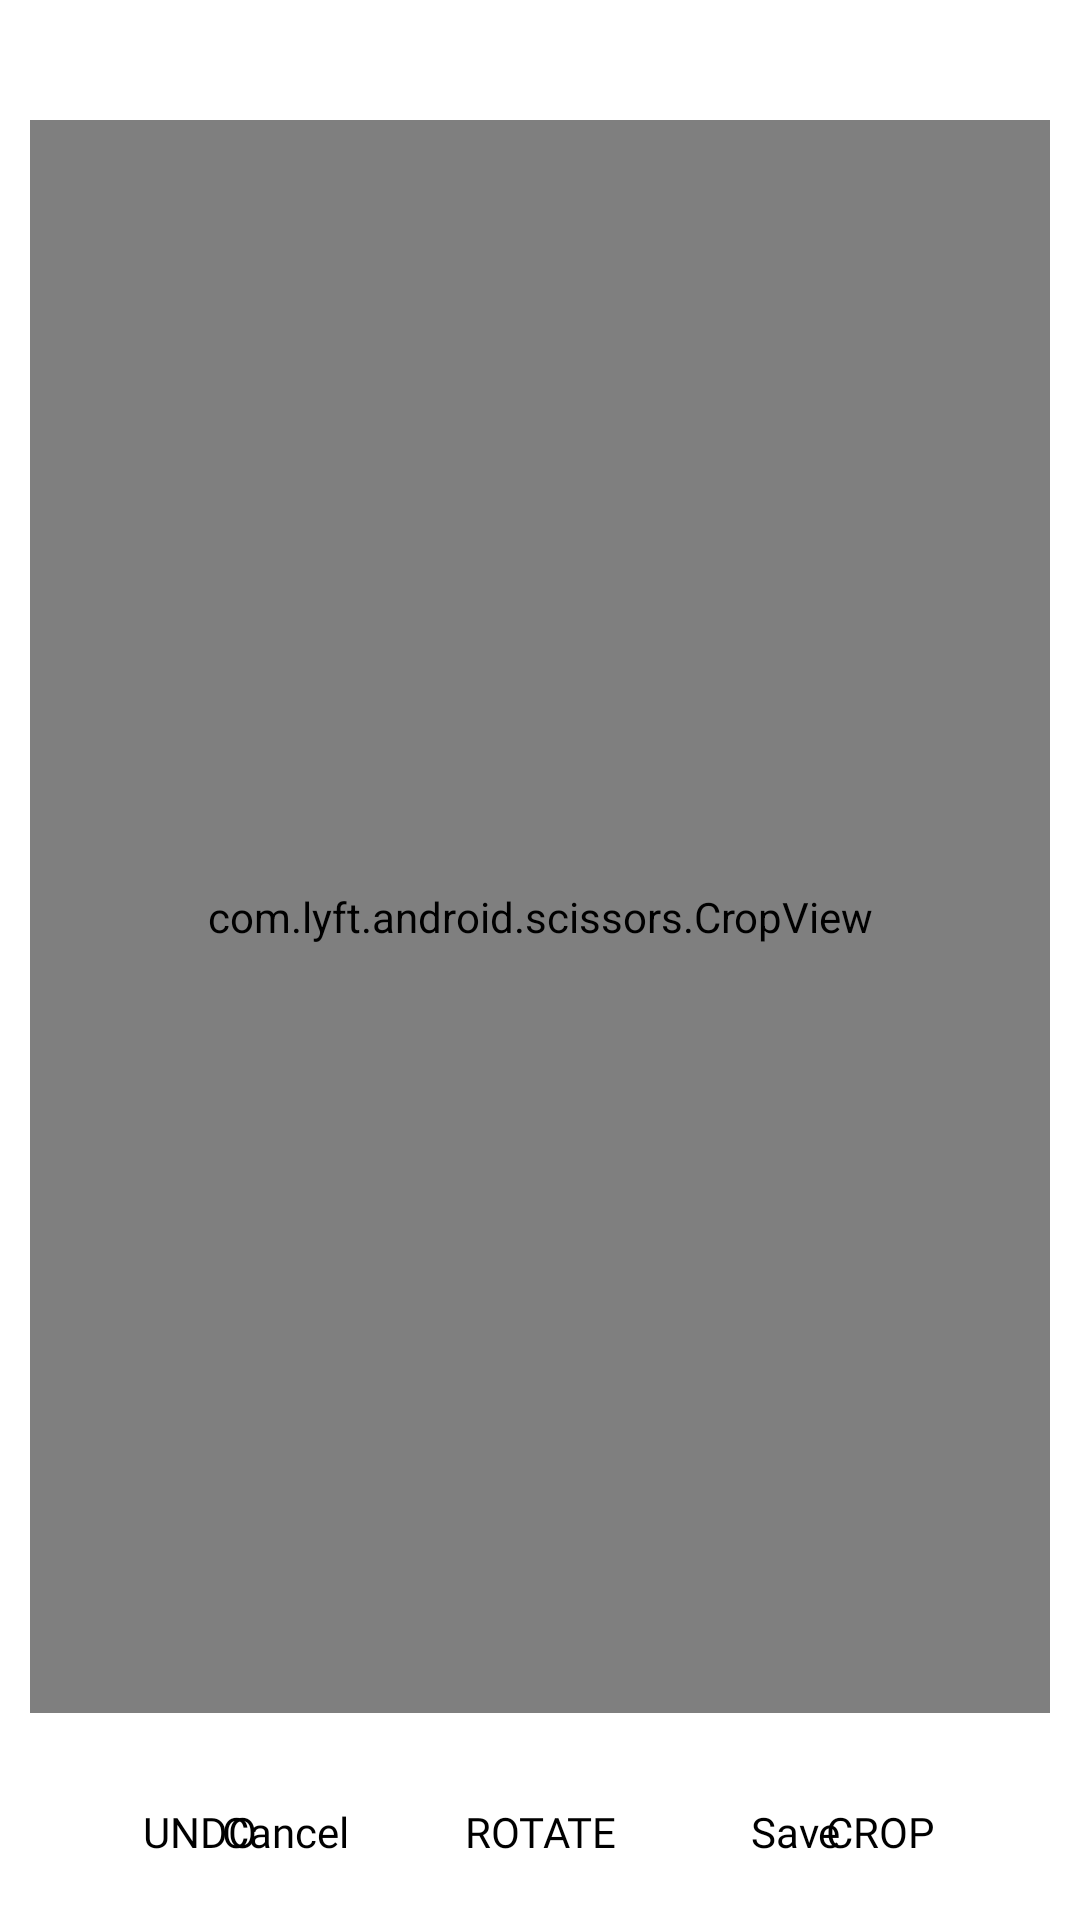

Write the Android layout XML for this screen, with the resource values it uses.
<!-- AndroidManifest.xml: activity theme Theme.DataBind.NoAction -->
<!-- res/layout/activity_edit.xml -->
<?xml version="1.0" encoding="utf-8"?>
<layout xmlns:android="http://schemas.android.com/apk/res/android"
    xmlns:app="http://schemas.android.com/apk/res-auto"
    xmlns:tools="http://schemas.android.com/tools">

    <data>

    </data>

    <androidx.constraintlayout.widget.ConstraintLayout
        android:layout_width="match_parent"
        android:orientation="vertical"
        android:layout_height="match_parent"
        tools:context=".ui.EditActivity">

        <RelativeLayout
            android:layout_width="match_parent"
            android:layout_height="wrap_content"
            android:layout_margin="10dp"
            app:layout_constraintStart_toStartOf="parent"
            app:layout_constraintTop_toTopOf="parent"
            android:id="@+id/rv_toolbar">

            <ImageView
                android:id="@+id/iv_back"
                android:layout_width="wrap_content"
                android:layout_height="wrap_content"
                android:src="@drawable/ic_back"
                app:tint="@color/black"
                android:padding="10dp" />

            <ImageView
                android:id="@+id/iv_save"
                android:layout_width="wrap_content"
                android:layout_height="wrap_content"
                android:src="@drawable/ic_save"
                android:layout_alignParentEnd="true"
                android:padding="10dp"
                app:tint="@color/black" />
        </RelativeLayout>

        <ImageView
            android:id="@+id/image"
            android:layout_width="match_parent"
            android:layout_height="0dp"
            android:layout_margin="10dp"
            android:scaleType="fitXY"
            app:layout_constraintTop_toBottomOf="@id/rv_toolbar"
            app:layout_constraintStart_toStartOf="parent"
            app:layout_constraintBottom_toTopOf="@id/ll_button" />

        <com.lyft.android.scissors.CropView
            android:id="@+id/crop_view"
            android:layout_width="match_parent"
            android:layout_height="0dp"
            app:cropviewViewportRatio="1"
            android:layout_margin="10dp"
            android:scaleType="fitXY"
            app:layout_constraintTop_toBottomOf="@id/rv_toolbar"
            app:layout_constraintStart_toStartOf="parent"
            app:layout_constraintBottom_toTopOf="@id/ll_crop" />

        <LinearLayout
            android:id="@+id/ll_button"
            android:layout_width="match_parent"
            android:layout_height="wrap_content"
            app:layout_constraintBottom_toBottomOf="parent"
            android:weightSum="3"
            android:orientation="horizontal"
            android:padding="10dp">

            <TextView
                android:id="@+id/tv_undo"
                android:layout_width="0dp"
                android:layout_height="wrap_content"
                android:text="UNDO"
                android:layout_weight="1"
                android:gravity="center"
                android:textColor="@color/black"
                android:layout_margin="10dp"
                android:fontFamily="@font/maderabold" />

            <TextView
                android:id="@+id/tv_rotate"
                android:layout_width="0dp"
                android:layout_height="wrap_content"
                android:text="ROTATE"
                android:layout_weight="1"
                android:gravity="center"
                android:textColor="@color/black"
                android:layout_margin="10dp"
                android:fontFamily="@font/maderabold" />

            <TextView
                android:id="@+id/tv_crop"
                android:layout_width="0dp"
                android:layout_height="wrap_content"
                android:text="CROP"
                android:layout_weight="1"
                android:gravity="center"
                android:textColor="@color/black"
                android:layout_margin="10dp"
                android:fontFamily="@font/maderabold" />
        </LinearLayout>

        <LinearLayout
            android:id="@+id/ll_crop"
            android:layout_width="match_parent"
            android:layout_height="wrap_content"
            android:weightSum="2"
            android:padding="10dp"
            app:layout_constraintBottom_toBottomOf="parent">

            <TextView
                android:id="@+id/tv_cancel_crop"
                android:layout_width="0dp"
                android:layout_height="wrap_content"
                android:text="Cancel"
                android:layout_weight="1"
                android:gravity="center"
                android:textColor="@color/black"
                android:layout_margin="10dp"
                android:fontFamily="@font/maderabold" />
            <TextView
                android:id="@+id/tv_save_crop"
                android:layout_width="0dp"
                android:layout_height="wrap_content"
                android:text="Save"
                android:layout_weight="1"
                android:gravity="center"
                android:textColor="@color/black"
                android:layout_margin="10dp"
                android:fontFamily="@font/maderabold" />
        </LinearLayout>

    </androidx.constraintlayout.widget.ConstraintLayout>
</layout>
<!-- resources referenced by this layout -->
<resources>
  <style name="Theme.DataBind.NoAction">
          <item name="windowActionBar">false</item>
          <item name="windowNoTitle">true</item>
          <item name="android:windowActivityTransitions">true</item>
      </style>
  <!-- not gathered from this repository: default colours our renderer supplied (Android Studio template values) -->
  <color name="black">#FF000000</color>
</resources>
